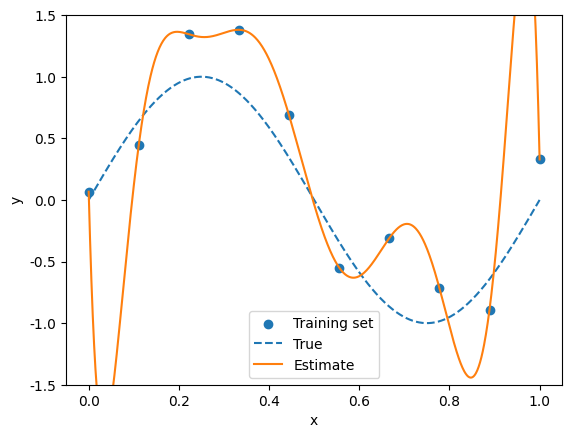

Generate this figure with matplotlib:
import numpy as np
import matplotlib.pyplot as plt

#### try to change #############
M = 9   # oder of polynominal (please choose M such that M+1 =< N.)
################################

# Generate training set
N = 10      # number of training data
f = 1       # frequency of sin wave.
A = 1       # amplitude of the sine wave 
start = 0   # lower bound of x
stop = 1    # upper bound of x
ts = (stop - start)/N   # sampling interval
sigma = 0.3             # standard deviation of the noise
x = np.linspace(start, stop, num = N, endpoint = True)  # generate x value
y = np.random.normal(A*np.sin(2*np.pi*f*x),sigma)       # generate y value

# Compose Matrix for optimization
X = np.zeros((N,M+1))   # (N times M+1)
for i in range(N):
    for j in range(M+1):
        X[i][j] = x[i]**j

# Optimization
w = np.linalg.inv(X.T @ X) @ X.T @ y

# plot
xp = np.linspace(start, stop, num = 1000, endpoint = True)
y_ideal = A*np.sin(2*np.pi*f*xp)
Np = xp.shape[0]
y_est = np.zeros(Np)
for i in range(Np):
    for j in range(M+1):
        y_est[i] += (xp[i]**j)*w[j]

plt.rcParams['font.family'] = 'Times New Roman'
plt.scatter(x, y)
plt.plot(xp,y_ideal,linestyle="dashed")
plt.plot(xp,y_est)
plt.ylim(-A-A*0.5, A+A*0.5)
plt.legend(['Training set','True','Estimate'])
plt.xlabel('x')
plt.ylabel('y')
plt.show()
